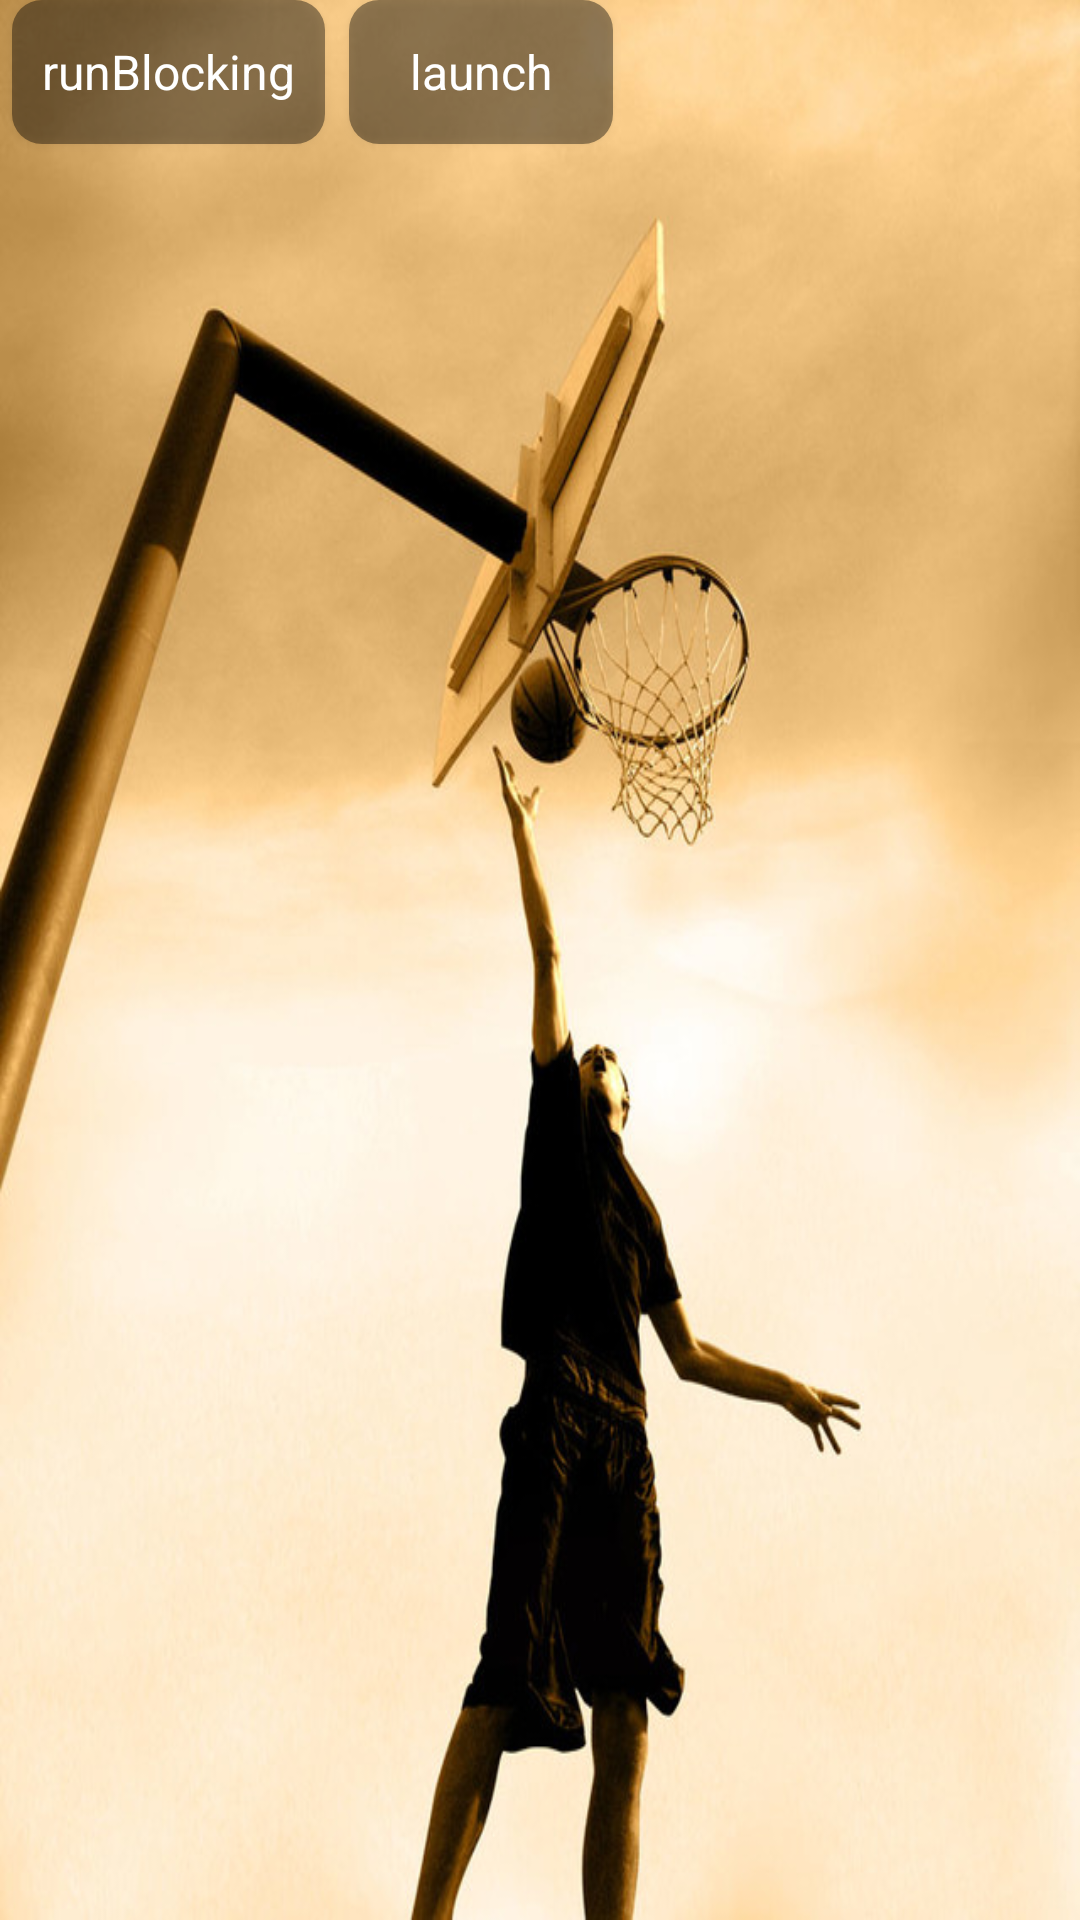

This screen was rendered from an Android layout file. Write that file and the resources it references.
<!-- AndroidManifest.xml: application theme StartTheme -->
<!-- res/layout/activity_coroutine_demo.xml -->
<?xml version="1.0" encoding="utf-8"?>
<androidx.constraintlayout.widget.ConstraintLayout xmlns:android="http://schemas.android.com/apk/res/android"
    xmlns:app="http://schemas.android.com/apk/res-auto"
    xmlns:tools="http://schemas.android.com/tools"
    android:layout_width="match_parent"
    android:layout_height="match_parent"
    tools:context=".kotlin.KotlinMainActivity">

    <Button
        android:id="@+id/btn_run_blocking"
        style="@style/TextStyle_White_Normal"
        android:layout_width="wrap_content"
        android:layout_height="wrap_content"
        android:layout_marginStart="4dp"
        android:background="@drawable/radius_10_no_stroke_black66_bg_shape"
        android:padding="@dimen/dimens_mid"
        android:text="runBlocking"
        app:layout_constraintStart_toStartOf="parent"
        tools:layout_editor_absoluteY="0dp" />

    <Button
        android:id="@+id/btn_launch"
        style="@style/TextStyle_White_Normal"
        android:layout_width="wrap_content"
        android:layout_height="wrap_content"
        android:layout_marginStart="8dp"
        android:background="@drawable/radius_10_no_stroke_black66_bg_shape"
        android:padding="@dimen/dimens_mid"
        android:text="launch"
        app:layout_constraintStart_toEndOf="@+id/btn_run_blocking"
        app:layout_constraintTop_toTopOf="parent" />
</androidx.constraintlayout.widget.ConstraintLayout>
<!-- resources referenced by this layout -->
<resources>
  <dimen name="dimens_mid">10dp</dimen>
  <!-- drawable radius_10_no_stroke_black66_bg_shape (drawable) -->
  <?xml version="1.0" encoding="utf-8"?>
  <shape xmlns:android="http://schemas.android.com/apk/res/android"
      android:shape="rectangle" >
  
      <solid android:color="#66000000"/>
  
      <corners android:radius="10dp"/>
  
  </shape>
  <style name="TextStyle_White_Normal" parent="@android:style/Widget.TextView">
          <item name="android:textColor">@color/white</item>
          <item name="android:textSize">@dimen/text_size_normal</item>
      </style>
  <style name="StartTheme" parent="Theme.AppCompat.Light.NoActionBar">
          //引用上面start_activity_background.xml背景文件
          <item name="android:windowBackground">@drawable/start_background</item>
          <item name="android:windowFullscreen">true</item>
          //填充整个窗口设置
      </style>
  <color name="white">#ffffffff</color>
  <dimen name="text_size_normal">16sp</dimen>
  <!-- drawable start_background (drawable) -->
  <?xml version="1.0" encoding="utf-8"?>
  <layer-list xmlns:android="http://schemas.android.com/apk/res/android"
      android:opacity="opaque">    
      <item android:drawable="@android:color/white" />    
      <item>
          <bitmap 
              android:src="@mipmap/login_bg" 
              android:gravity="fill"/>
      </item>
  </layer-list>
</resources>
